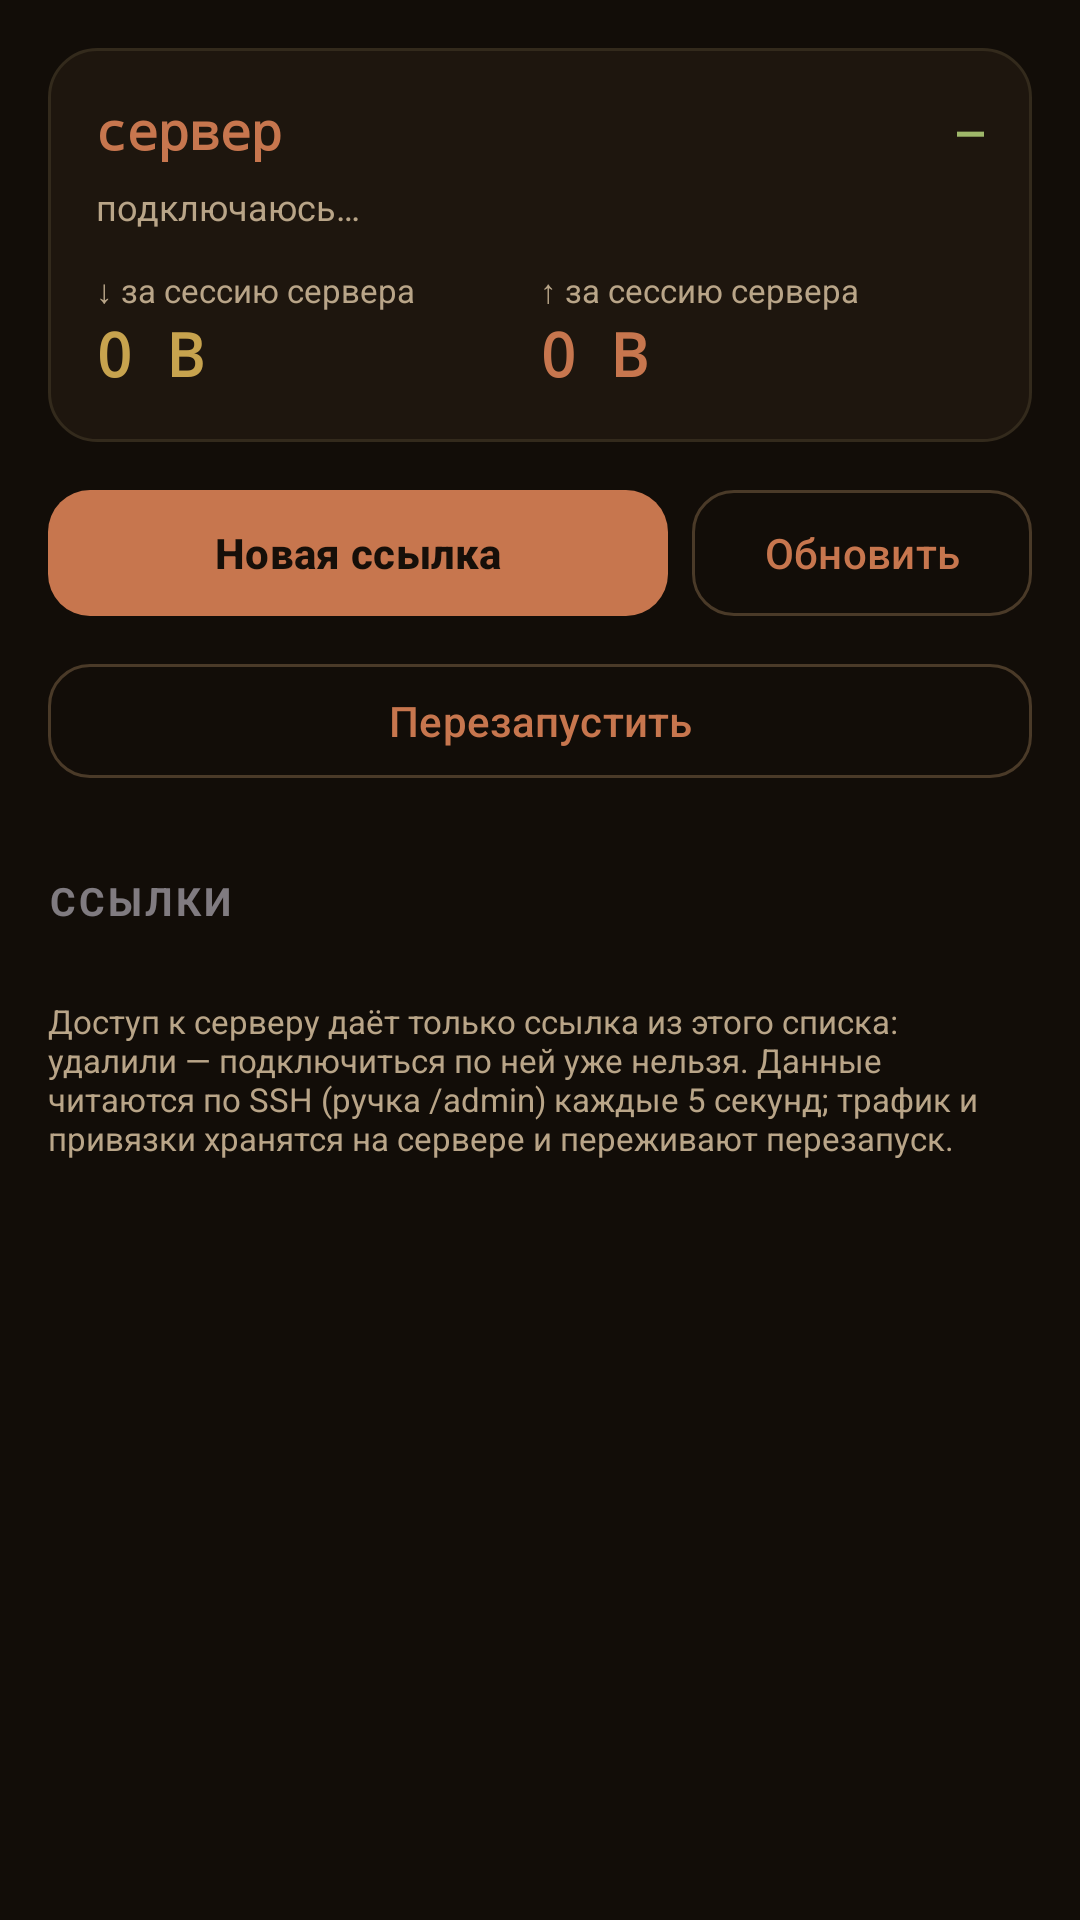

Write the Android layout XML for this screen, with the resource values it uses.
<!-- AndroidManifest.xml: application theme Theme.CDNTunnel -->
<!-- res/layout/activity_admin.xml -->
<?xml version="1.0" encoding="utf-8"?>
<androidx.core.widget.NestedScrollView
    xmlns:android="http://schemas.android.com/apk/res/android"
    xmlns:app="http://schemas.android.com/apk/res-auto"
    android:layout_width="match_parent"
    android:layout_height="match_parent"
    android:fillViewport="true">

    <LinearLayout
        android:layout_width="match_parent" android:layout_height="wrap_content"
        android:orientation="vertical" android:padding="16dp">

        
        <LinearLayout
            android:layout_width="match_parent" android:layout_height="wrap_content"
            android:orientation="vertical" android:background="@drawable/card_bg"
            android:padding="16dp">
            <LinearLayout
                android:layout_width="match_parent" android:layout_height="wrap_content"
                android:orientation="horizontal" android:gravity="center_vertical">
                <TextView
                    android:id="@+id/tv_adm_host"
                    android:layout_width="0dp" android:layout_height="wrap_content"
                    android:layout_weight="1"
                    android:text="сервер"
                    android:fontFamily="monospace" android:textSize="17sp" android:textStyle="bold"
                    android:textColor="?attr/colorPrimary" />
                <TextView
                    android:id="@+id/tv_adm_online"
                    android:layout_width="wrap_content" android:layout_height="wrap_content"
                    android:text="—"
                    android:fontFamily="monospace" android:textSize="15sp" android:textStyle="bold"
                    android:textColor="@color/ok" />
            </LinearLayout>
            <TextView
                android:id="@+id/tv_adm_sub"
                android:layout_width="match_parent" android:layout_height="wrap_content"
                android:paddingTop="6dp"
                android:text="подключаюсь…"
                android:textSize="12sp" android:textColor="?attr/colorOnSurfaceVariant" />

            <LinearLayout
                android:layout_width="match_parent" android:layout_height="wrap_content"
                android:orientation="horizontal" android:paddingTop="12dp">
                <LinearLayout
                    android:layout_width="0dp" android:layout_height="wrap_content"
                    android:layout_weight="1" android:orientation="vertical">
                    <TextView android:layout_width="wrap_content" android:layout_height="wrap_content"
                        android:text="↓ за сессию сервера" android:textSize="11sp"
                        android:textColor="?attr/colorOnSurfaceVariant" />
                    <TextView android:id="@+id/tv_adm_down"
                        android:layout_width="wrap_content" android:layout_height="wrap_content"
                        android:text="0 B" android:textSize="20sp" android:textStyle="bold"
                        android:fontFamily="monospace" android:textColor="@color/down" />
                </LinearLayout>
                <LinearLayout
                    android:layout_width="0dp" android:layout_height="wrap_content"
                    android:layout_weight="1" android:orientation="vertical">
                    <TextView android:layout_width="wrap_content" android:layout_height="wrap_content"
                        android:text="↑ за сессию сервера" android:textSize="11sp"
                        android:textColor="?attr/colorOnSurfaceVariant" />
                    <TextView android:id="@+id/tv_adm_up"
                        android:layout_width="wrap_content" android:layout_height="wrap_content"
                        android:text="0 B" android:textSize="20sp" android:textStyle="bold"
                        android:fontFamily="monospace" android:textColor="@color/up" />
                </LinearLayout>
            </LinearLayout>
        </LinearLayout>

        
        <LinearLayout
            android:id="@+id/box_outdated"
            android:layout_width="match_parent" android:layout_height="wrap_content"
            android:orientation="vertical" android:background="@drawable/card_bg"
            android:padding="14dp" android:layout_marginTop="10dp"
            android:visibility="gone">
            <TextView
                android:id="@+id/tv_outdated"
                android:layout_width="match_parent" android:layout_height="wrap_content"
                android:text="На сервере старая сборка"
                android:textSize="13sp" android:textColor="@color/danger" />
            <com.google.android.material.button.MaterialButton
                android:id="@+id/btn_adm_update"
                android:layout_width="match_parent" android:layout_height="46dp"
                android:layout_marginTop="10dp"
                android:text="Обновить сервер" android:textStyle="bold"
                app:cornerRadius="14dp" />
        </LinearLayout>

        <com.google.android.material.progressindicator.LinearProgressIndicator
            android:id="@+id/adm_progress"
            android:layout_width="match_parent" android:layout_height="wrap_content"
            android:layout_marginTop="6dp" android:indeterminate="true"
            android:visibility="gone" app:trackCornerRadius="3dp" />

        
        <LinearLayout
            android:layout_width="match_parent" android:layout_height="wrap_content"
            android:orientation="horizontal" android:layout_marginTop="12dp">
            <com.google.android.material.button.MaterialButton
                android:id="@+id/btn_new_link"
                android:layout_width="0dp" android:layout_weight="1" android:layout_height="50dp"
                android:layout_marginEnd="8dp"
                android:text="Новая ссылка" android:textStyle="bold"
                app:cornerRadius="14dp" />
            <com.google.android.material.button.MaterialButton
                android:id="@+id/btn_adm_refresh"
                style="@style/Widget.Material3.Button.OutlinedButton"
                android:layout_width="wrap_content" android:layout_height="50dp"
                android:text="Обновить" app:cornerRadius="14dp" />
        </LinearLayout>
        <LinearLayout
            android:layout_width="match_parent" android:layout_height="wrap_content"
            android:orientation="horizontal" android:layout_marginTop="8dp">
            <com.google.android.material.button.MaterialButton
                android:id="@+id/btn_adm_restart"
                style="@style/Widget.Material3.Button.OutlinedButton"
                android:layout_width="0dp" android:layout_weight="1" android:layout_height="46dp"
                android:text="Перезапустить" app:cornerRadius="14dp" />
        </LinearLayout>

        
        <LinearLayout
            android:layout_width="match_parent" android:layout_height="wrap_content"
            android:orientation="horizontal" android:gravity="center_vertical"
            android:paddingTop="20dp" android:paddingBottom="4dp">
            <TextView style="@style/Section"
                android:layout_width="wrap_content"
                android:text="Ссылки" />
            
            <TextView
                android:id="@+id/tv_adm_links_count"
                android:layout_width="0dp" android:layout_weight="1"
                android:layout_height="wrap_content"
                android:gravity="end" android:paddingStart="10dp"
                android:text="" android:textSize="12sp" android:fontFamily="monospace"
                android:textColor="?attr/colorOnSurfaceVariant" />
        </LinearLayout>
        <LinearLayout
            android:id="@+id/box_links"
            android:layout_width="match_parent" android:layout_height="wrap_content"
            android:orientation="vertical" />

        <TextView
            android:layout_width="match_parent" android:layout_height="wrap_content"
            android:layout_marginTop="16dp"
            android:text="Доступ к серверу даёт только ссылка из этого списка: удалили — подключиться по ней уже нельзя. Данные читаются по SSH (ручка /admin) каждые 5 секунд; трафик и привязки хранятся на сервере и переживают перезапуск."
            android:textSize="11sp" android:textColor="?attr/colorOnSurfaceVariant" />

    </LinearLayout>
</androidx.core.widget.NestedScrollView>
<!-- resources referenced by this layout -->
<resources>
  <color name="danger">#D0674A</color>
  <color name="down">#C7A34E</color>
  <color name="ok">#9FB86A</color>
  <color name="up">#C7764E</color>
  <!-- drawable card_bg (drawable) -->
  <?xml version="1.0" encoding="utf-8"?>
  <shape xmlns:android="http://schemas.android.com/apk/res/android"
      android:shape="rectangle">
      <solid android:color="@color/surface" />
      <corners android:radius="16dp" />
      <stroke android:width="1dp" android:color="#332A1C" />
  </shape>
  <style name="Section" parent="">
          <item name="android:layout_width">wrap_content</item>
          <item name="android:layout_height">wrap_content</item>
          <item name="android:textSize">13sp</item>
          <item name="android:textStyle">bold</item>
          <item name="android:textAllCaps">true</item>
          <item name="android:letterSpacing">0.08</item>
          <item name="android:alpha">0.6</item>
          <item name="android:paddingTop">8dp</item>
          <item name="android:paddingBottom">4dp</item>
      </style>
  <style name="Theme.CDNTunnel" parent="Theme.Material3.Dark.NoActionBar">
          <item name="colorPrimary">@color/clay</item>
          <item name="colorOnPrimary">#160F09</item>
          <item name="colorPrimaryContainer">#3A2A1C</item>
          <item name="colorOnPrimaryContainer">@color/cream</item>
          <item name="colorSecondary">@color/amber</item>
          <item name="android:colorBackground">@color/bg</item>
          <item name="colorSurface">@color/surface</item>
          <item name="colorSurfaceVariant">@color/surface2</item>
          <item name="colorOnSurface">@color/cream</item>
          <item name="colorOnSurfaceVariant">@color/cream_dim</item>
          <item name="colorOutline">#4A3A28</item>
          <item name="android:windowBackground">@color/bg</item>
          <item name="android:statusBarColor">@color/bg</item>
          <item name="android:navigationBarColor">@color/bg</item>
      </style>
  <color name="surface">#1E160E</color>
  <color name="clay">#C7764E</color>
  <color name="cream">#EBDCC9</color>
  <color name="amber">#B0824F</color>
  <color name="bg">#120D08</color>
  <color name="surface2">#281E13</color>
  <color name="cream_dim">#B9A588</color>
</resources>
